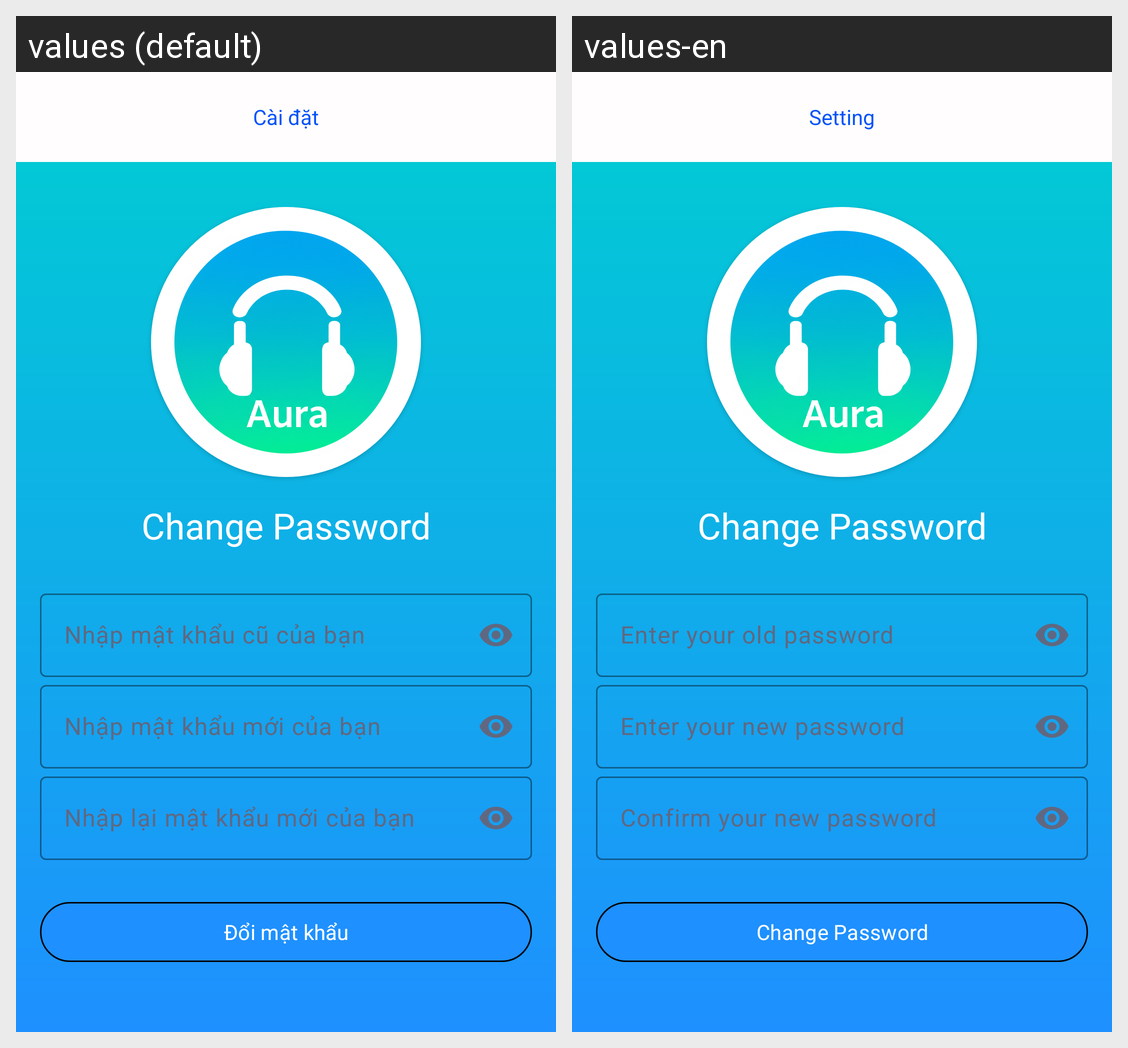

Strings drawn on this Android screen and how each of the app's shown locales translates them:
Android screen res/layout/activity_change_password.xml rendered under 2 locales, left to right: values (default), values-en. Device: Nexus 5 (rendered at 1080×1920; each locale shown at half size, 540×960, under a caption strip naming it); theme Theme.Music_app.
Strings drawn on this screen, with the default value and each locale's value (text and hints the layout hard-codes, and strings that could not be matched under every locale, appear in the picture but are not listed):

hint_old_password
  values: Nhập mật khẩu cũ của bạn
  values-en: Enter your old password

hint_new_password
  values: Nhập mật khẩu mới của bạn
  values-en: Enter your new password

hint_retype_new_password
  values: Nhập lại mật khẩu mới của bạn
  values-en: Confirm your new password

button_change_password
  values: Đổi mật khẩu
  values-en: Change Password

setting_title
  values: Cài đặt
  values-en: Setting
